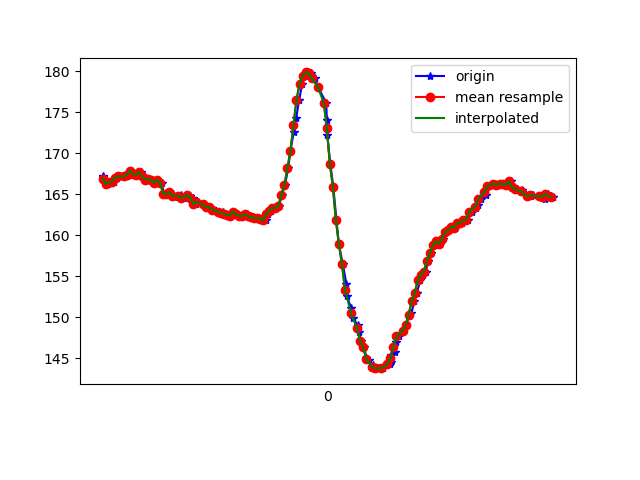

Values plotted in this chart, from the file beside it:
1617848706161, 544349772698757, 167.28516, -235.54688, -59.570312
1617848706166, 544349794582532, 167.1, -235.4, -59.67
1617848706179, 544349811125079, 166.4, -235.4, -59.38
1617848706198, 544349830170373, 166.3, -235.6, -59.18
1617848706217, 544349849185145, 166.5, -234.9, -58.89
1617848706236, 544349868291481, 166.5, -235.1, -58.89
1617848706257, 544349887306253, 167, -235, -58.98
1617848706276, 544349906321026, 167.2, -235.1, -58.59
1617848706315, 544349926526129, 167.2, -234.9, -59.18
1617848706323, 544349945357773, 167.2, -235.4, -59.18
1617848706339, 544349964433588, 167.6, -234.6, -59.28
1617848706354, 544349983387318, 167.9, -235, -58.5
1617848706373, 544350002524176, 167.5, -234.7, -60.25
1617848706391, 544350021599990, 167.4, -235.6, -59.18
1617848706412, 544350040645284, 167.7, -235, -58.69
1617848706434, 544350059782142, 167.2, -235, -58.5
1617848706448, 544350078796914, 166.8, -235.4, -58.01
1617848706468, 544350097811686, 166.9, -234.9, -58.3
1617848706487, 544350116856980, 166.7, -235, -57.91
1617848706506, 544350135902273, 166.4, -234.7, -58.59
1617848706526, 544350155161216, 166.8, -235.1, -58.59
1617848706551, 544350174267552, 166.4, -234.9, -58.3
1617848706564, 544350193465453, 165, -235.6, -58.3
1617848706581, 544350212419182, 165, -235.1, -58.3
1617848706601, 544350231433955, 165.2, -235.6, -58.01
1617848706622, 544350250509769, 165, -235.4, -57.91
1617848706637, 544350269524542, 164.6, -235.6, -57.52
1617848706661, 544350288814006, 164.6, -235.3, -58.01
1617848706676, 544350307645650, 164.9, -235.3, -57.81
1617848706695, 544350326629901, 164.6, -235.7, -58.2
1617848706720, 544350345675195, 164.9, -235.4, -57.32
1617848706735, 544350364720489, 164.8, -235.7, -57.32
1617848706755, 544350383796303, 164.6, -235.7, -57.91
1617848706774, 544350402841597, 163.8, -235.4, -57.81
1617848706791, 544350421886891, 164.1, -236.2, -57.81
1617848706821, 544350441054270, 163.8, -236.6, -58.59
1617848706852, 544350460191127, 163.5, -236.8, -57.81
1617848706862, 544350479297463, 163.5, -236.5, -58.69
1617848706883, 544350498586927, 163.3, -237, -57.23
1617848706887, 544350517845870, 163, -237.7, -57.62
1617848706931, 544350537104813, 162.9, -237.1, -58.5
1617848706940, 544350556394277, 162.6, -237.1, -57.91
1617848706953, 544350575622698, 162.9, -237, -58.59
1617848706967, 544350594759556, 162.6, -237.4, -57.81
1617848706983, 544350614018499, 162.5, -237.1, -57.91
1617848707002, 544350633063792, 162.4, -236.9, -57.62
1617848707020, 544350652078565, 162.9, -236.7, -58.5
1617848707040, 544350671154379, 162.7, -237.2, -56.93
1617848707058, 544350690230194, 162.4, -236.9, -57.62
1617848707077, 544350709336531, 162.4, -237.2, -58.3
1617848707099, 544350728412345, 162.3, -236.9, -57.13
1617848707115, 544350747457639, 162.6, -236.3, -57.62
1617848707133, 544350766472411, 162.3, -237.2, -58.01
1617848707152, 544350785578748, 162.2, -237, -58.3
1617848707172, 544350804685084, 162.1, -236.9, -57.32
1617848707191, 544350823669335, 162.1, -236.4, -57.23
1617848707219, 544350842745150, 162, -235.9, -54.39
1617848707239, 544350861943050, 161.8, -234.1, -52.05
1617848707252, 544350880927301, 162.6, -230.8, -48.24
1617848707270, 544350900033637, 163, -228.4, -41.5
1617848707288, 544350919139973, 163.4, -227.2, -33.59
... 95 more rows
